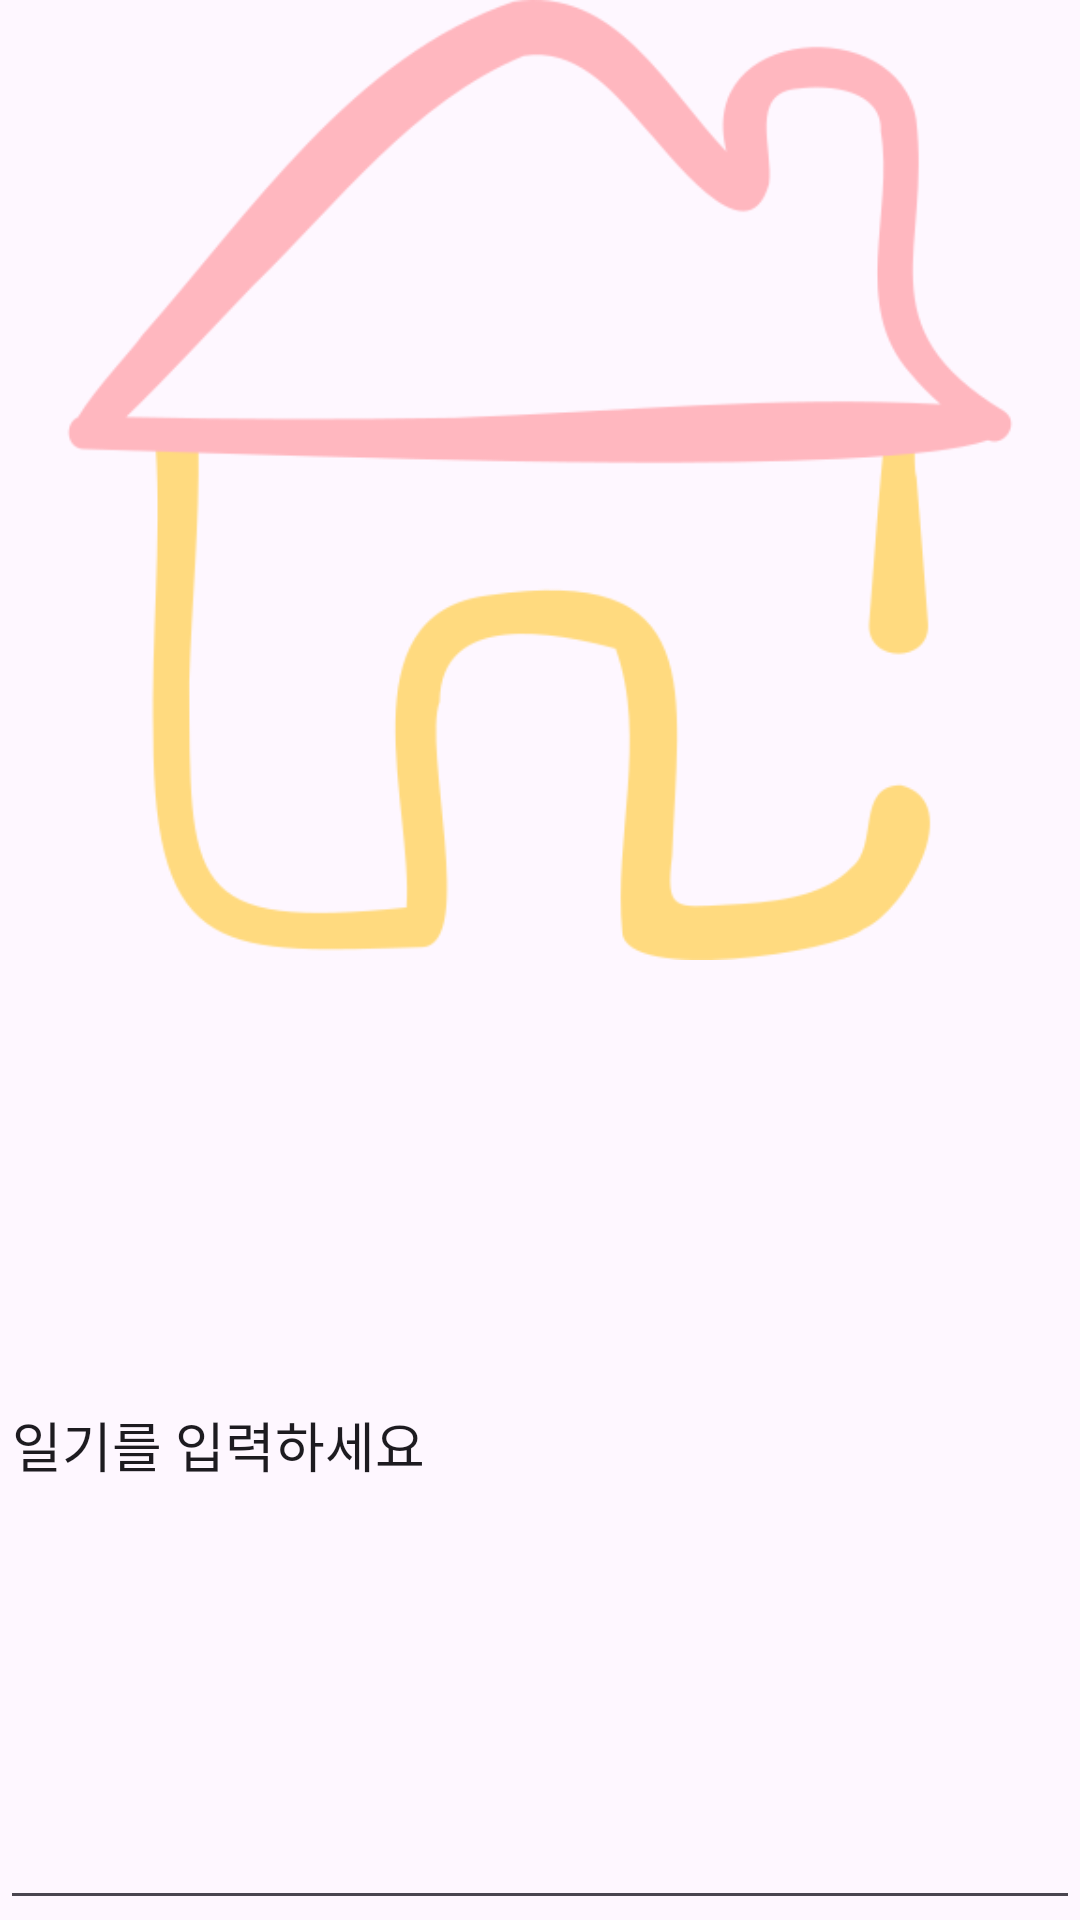

Produce the Android XML layout that renders to this screen, including the resource entries it uses.
<!-- AndroidManifest.xml: application theme Theme.Term -->
<!-- res/layout/activity_diary.xml -->
<?xml version="1.0" encoding="utf-8"?>
<LinearLayout xmlns:android="http://schemas.android.com/apk/res/android"
    xmlns:app="http://schemas.android.com/apk/res-auto"
    xmlns:tools="http://schemas.android.com/tools"
    android:layout_width="match_parent"
    android:layout_height="match_parent"
    android:orientation="vertical"
    tools:context=".Diary">

    <LinearLayout
        android:layout_width="match_parent"
        android:layout_height="match_parent"
        android:layout_weight="1"
        android:orientation="horizontal">

        <ImageView
            android:id="@+id/imageView"
            android:layout_width="wrap_content"
            android:layout_height="wrap_content"
            android:layout_weight="1"
            android:src="@drawable/intro" />
    </LinearLayout>

    <LinearLayout
        android:layout_width="match_parent"
        android:layout_height="match_parent"
        android:layout_weight="1"
        android:orientation="horizontal">

        <EditText
            android:id="@+id/editTextText"
            android:layout_width="match_parent"
            android:layout_height="match_parent"
            android:layout_weight="1"
            android:ems="10"
            android:hint="일기를 입력하세요 "
            android:inputType="text"
            android:text="일기를 입력하세요 " />
    </LinearLayout>
</LinearLayout>
<!-- resources referenced by this layout -->
<resources>
  <!-- drawable intro: png bitmap (drawable, 25464 bytes) -->
  <style name="Theme.Term" parent="Base.Theme.Term" />
  <style name="Base.Theme.Term" parent="Theme.Material3.DayNight.NoActionBar">
          
          
      </style>
</resources>
